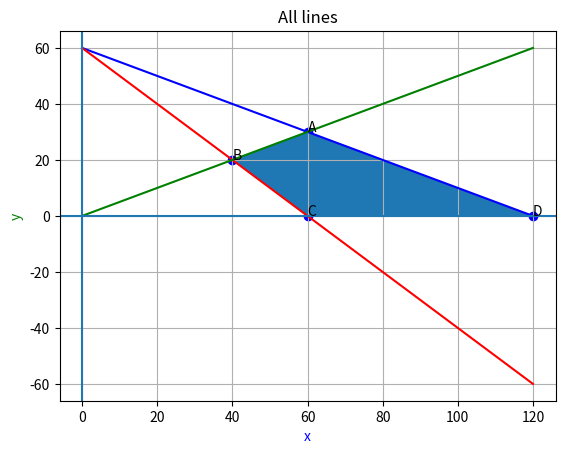

This chart was generated by the following Python code:
import matplotlib.pyplot as plt
import numpy as np

x1 = np.linspace(0,120,100)
y1 = 60-(x1/2)

x2 = np.linspace(0,120,100)
y2 = 60-x2

x3 = np.linspace(0,120,100)
y3 = (x3/2)

x4=[60,40,60,120]
y4=[30,20,0,0]


plt.scatter(x4,y4,color='b')
plt.annotate("A",(60,30))
plt.annotate("B",(40,20))
plt.annotate("C",(60,0))
plt.annotate("D",(120,0))

plt.fill(x4,y4)





plt.plot(x1, y1, '-b')
plt.plot(x2, y2, '-r')
plt.plot(x3, y3, '-g')

plt.xlabel('x', color='b')
plt.ylabel('y', color='g')


plt.title('All lines')
plt.axhline()
plt.axvline()

plt.grid()
plt.show()
